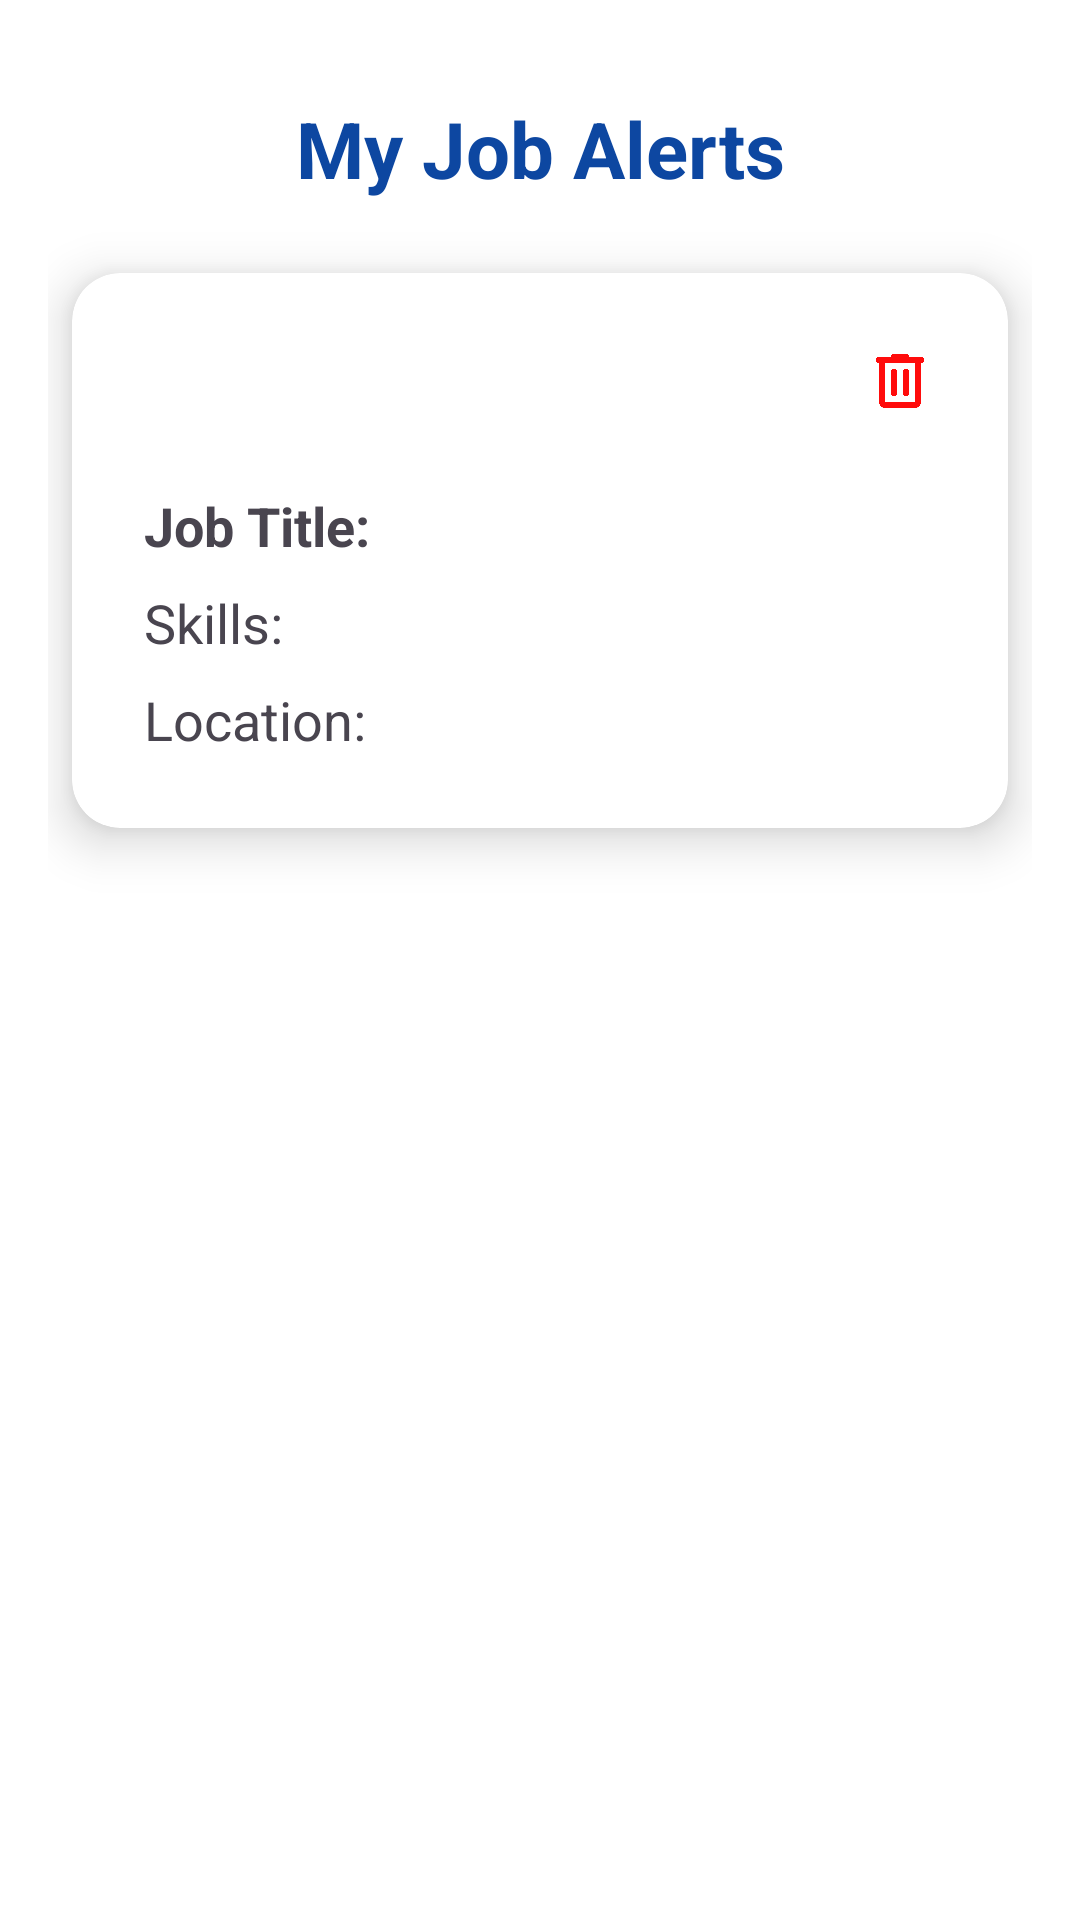

Write the Android layout XML for this screen, with the resource values it uses.
<!-- AndroidManifest.xml: application theme Theme.HubJob -->
<!-- res/layout/activity_manage_job_preference.xml -->
<?xml version="1.0" encoding="utf-8"?>
<androidx.constraintlayout.widget.ConstraintLayout
    xmlns:android="http://schemas.android.com/apk/res/android"
    xmlns:app="http://schemas.android.com/apk/res-auto"
    android:layout_width="match_parent"
    android:layout_height="match_parent"
    android:padding="16dp"
    android:background="@color/white">

    
    <TextView
        android:id="@+id/titleTextView"
        android:layout_width="wrap_content"
        android:layout_height="wrap_content"
        android:text="My Job Alerts"
        android:textSize="26sp"
        android:textStyle="bold"
        android:textColor="@color/dark_blue"
        app:layout_constraintTop_toTopOf="parent"
        app:layout_constraintStart_toStartOf="parent"
        app:layout_constraintEnd_toEndOf="parent"
        android:layout_marginTop="16dp"/>

    
    <androidx.cardview.widget.CardView
        android:id="@+id/jobPrefCard"
        android:layout_width="0dp"
        android:layout_height="wrap_content"
        android:layout_marginTop="24dp"
        android:layout_marginStart="8dp"
        android:layout_marginEnd="8dp"
        app:cardCornerRadius="16dp"
        app:cardElevation="10dp"
        app:layout_constraintTop_toBottomOf="@id/titleTextView"
        app:layout_constraintStart_toStartOf="parent"
        app:layout_constraintEnd_toEndOf="parent">

        <RelativeLayout
            android:layout_width="match_parent"
            android:layout_height="wrap_content"
            android:padding="24dp">

            
            <ImageView
                android:id="@+id/deleteIcon"
                android:layout_width="24dp"
                android:layout_height="24dp"
                android:layout_alignParentEnd="true"
                android:src="@drawable/ic_delete"
                android:contentDescription="Delete"
                android:layout_marginBottom="12dp"/>

            
            <LinearLayout
                android:layout_width="match_parent"
                android:layout_height="wrap_content"
                android:orientation="vertical"
                android:layout_below="@id/deleteIcon"
                android:layout_marginTop="12dp">

                <TextView
                    android:id="@+id/textViewJobTitle"
                    android:layout_width="match_parent"
                    android:layout_height="wrap_content"
                    android:text="Job Title: "
                    android:textSize="18sp"
                    android:textStyle="bold"
                    android:paddingBottom="8dp"/>

                <TextView
                    android:id="@+id/textViewSkills"
                    android:layout_width="match_parent"
                    android:layout_height="wrap_content"
                    android:text="Skills: "
                    android:textSize="18sp"
                    android:paddingBottom="8dp"/>

                <TextView
                    android:id="@+id/textViewLocation"
                    android:layout_width="match_parent"
                    android:layout_height="wrap_content"
                    android:text="Location: "
                    android:textSize="18sp"/>

            </LinearLayout>
        </RelativeLayout>
    </androidx.cardview.widget.CardView>

</androidx.constraintlayout.widget.ConstraintLayout>
<!-- resources referenced by this layout -->
<resources>
  <color name="dark_blue">#FF0D47A1</color>
  <color name="white">#FFFFFFFF</color>
  <!-- drawable ic_delete: png bitmap (drawable, 40743 bytes) -->
  <style name="Theme.HubJob" parent="Base.Theme.HubJob" />
  <style name="Base.Theme.HubJob" parent="Theme.Material3.DayNight.NoActionBar">
          
          
      </style>
</resources>
